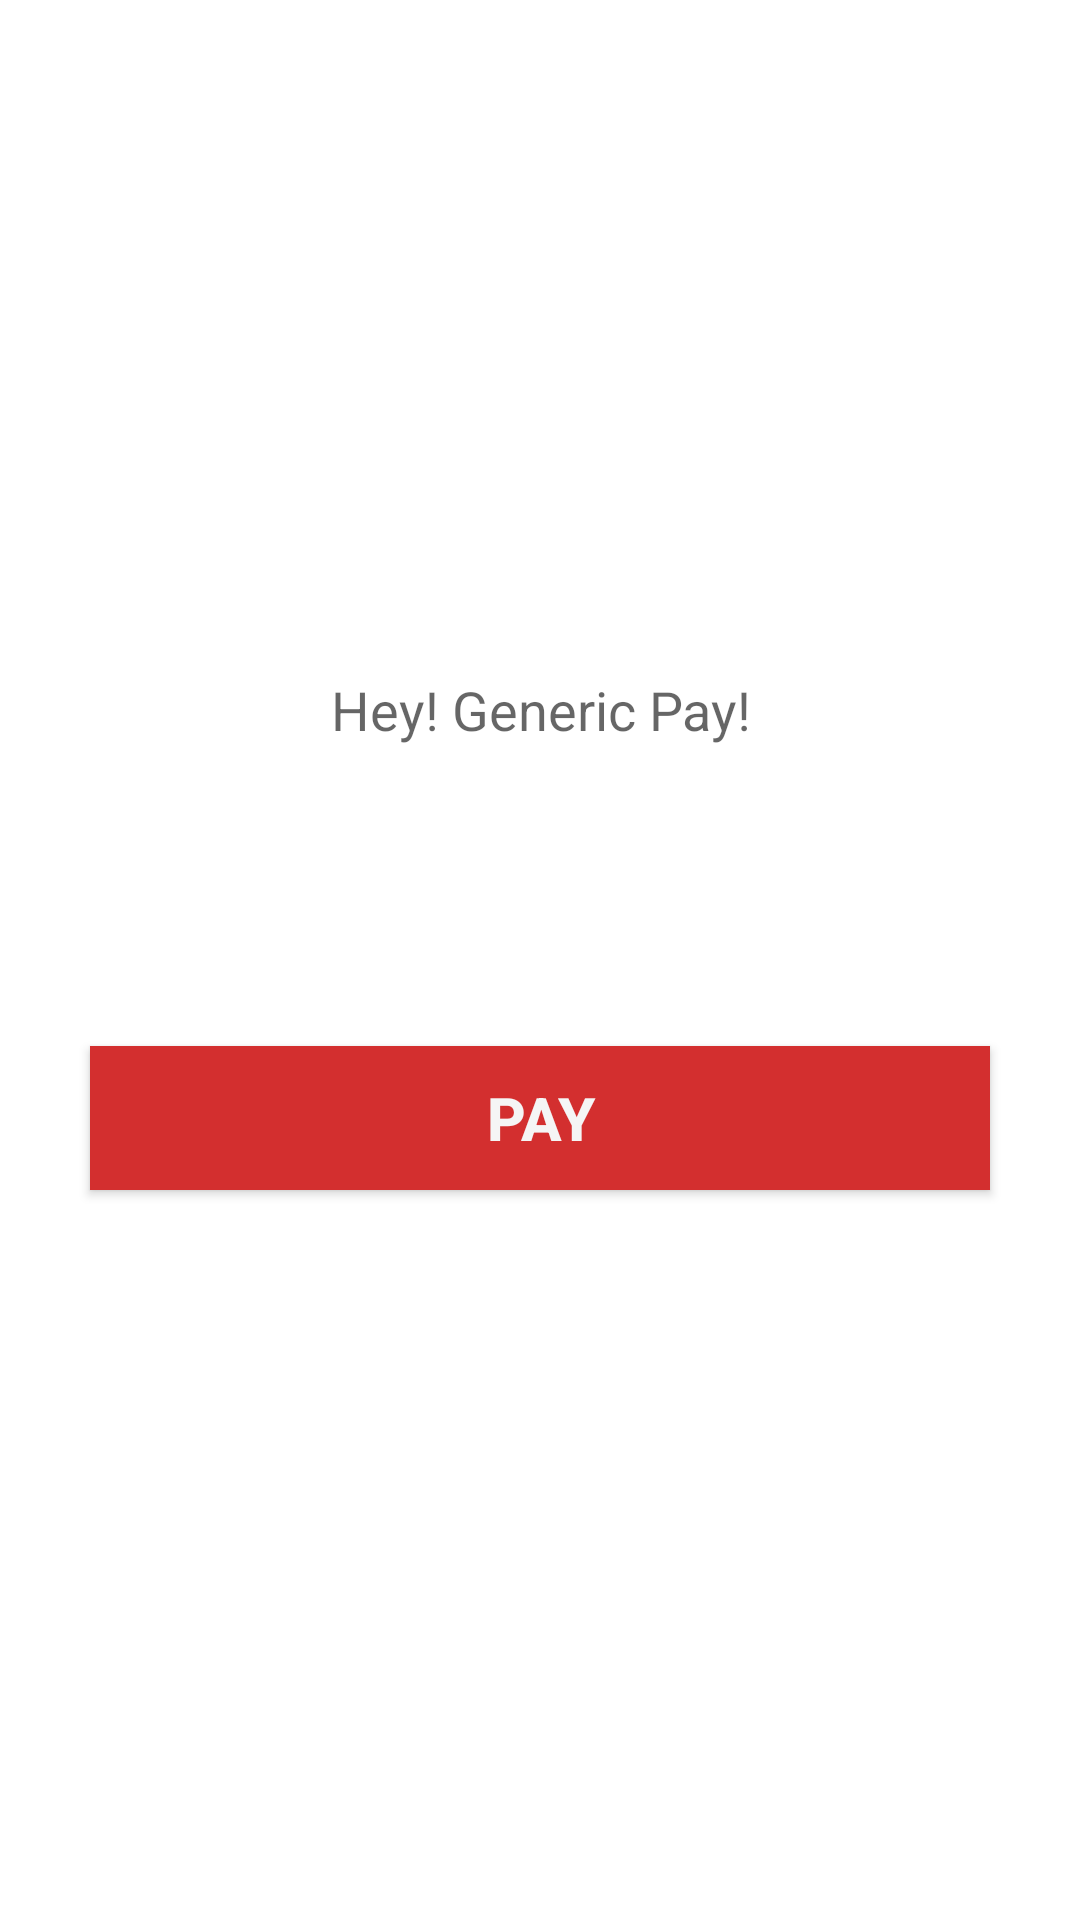

This screen was rendered from an Android layout file. Write that file and the resources it references.
<!-- AndroidManifest.xml: application theme TellerPointTheme -->
<!-- res/layout/activity_generic_pay.xml -->
<RelativeLayout xmlns:android="http://schemas.android.com/apk/res/android"
                xmlns:tools="http://schemas.android.com/tools"
                android:layout_width="match_parent"
                android:layout_height="match_parent"
                android:paddingLeft="@dimen/activity_horizontal_margin"
                android:paddingRight="@dimen/activity_horizontal_margin"
                android:paddingTop="@dimen/activity_vertical_margin"
                android:paddingBottom="@dimen/activity_vertical_margin"
                android:background="#ffffff"
                tools:context=".MerchantGenericPayActivity">

    <LinearLayout
        android:layout_width="match_parent"
        android:layout_height="match_parent"
        android:orientation="vertical"
        android:gravity="center"
        >
        
            
            
            
            
            

        <TextView
            android:text="Hey! Generic Pay!"
            android:layout_marginTop="5dp"
            android:layout_gravity="center"
            android:gravity="center"
            android:layout_height="wrap_content"
            android:layout_width="300dp"
            style="@style/Base.TextAppearance.AppCompat.Medium"/>

        <android.support.v7.widget.AppCompatButton
            android:id="@+id/btn_start"
            android:layout_width="300dp"
            android:layout_height="wrap_content"
            android:layout_marginTop="100dp"
            android:layout_marginBottom="24dp"
            android:padding="10dp"
            android:text="Pay"
            android:background="@color/colorPrimary"
            android:textColor="@color/material_grey_100"
            android:textStyle="bold"
            android:textSize="20dp"/>

    </LinearLayout>

</RelativeLayout>
<!-- resources referenced by this layout -->
<resources>
  <color name="colorPrimary">#D32F2F</color>
  <!-- drawable logo: png bitmap (drawable, 3708 bytes) -->
  <style name="TellerPointTheme" parent="TellerPointTheme.Base">
          <item name="android:textViewStyle">@style/RobotoTextViewStyle</item>
          <item name="android:buttonStyle">@style/RobotoButtonStyle</item>
      </style>
  <style name="TellerPointTheme.Base" parent="Theme.AppCompat.Light.DarkActionBar">
          <item name="windowNoTitle">true</item>
          <item name="windowActionBar">false</item>
          <item name="colorPrimary">@color/colorPrimary</item>
          <item name="colorPrimaryDark">@color/colorPrimaryDark</item>
          <item name="colorAccent">@color/colorAccent</item>
      </style>
  <style name="RobotoTextViewStyle" parent="android:Widget.TextView">
          <item name="android:fontFamily">sans-serif-light</item>
      </style>
  <style name="RobotoButtonStyle" parent="android:Widget.Holo.Button">
          <item name="android:fontFamily">sans-serif-light</item>
      </style>
  <color name="colorPrimaryDark">#B71C1C</color>
  <color name="colorAccent">#E57373</color>
</resources>
